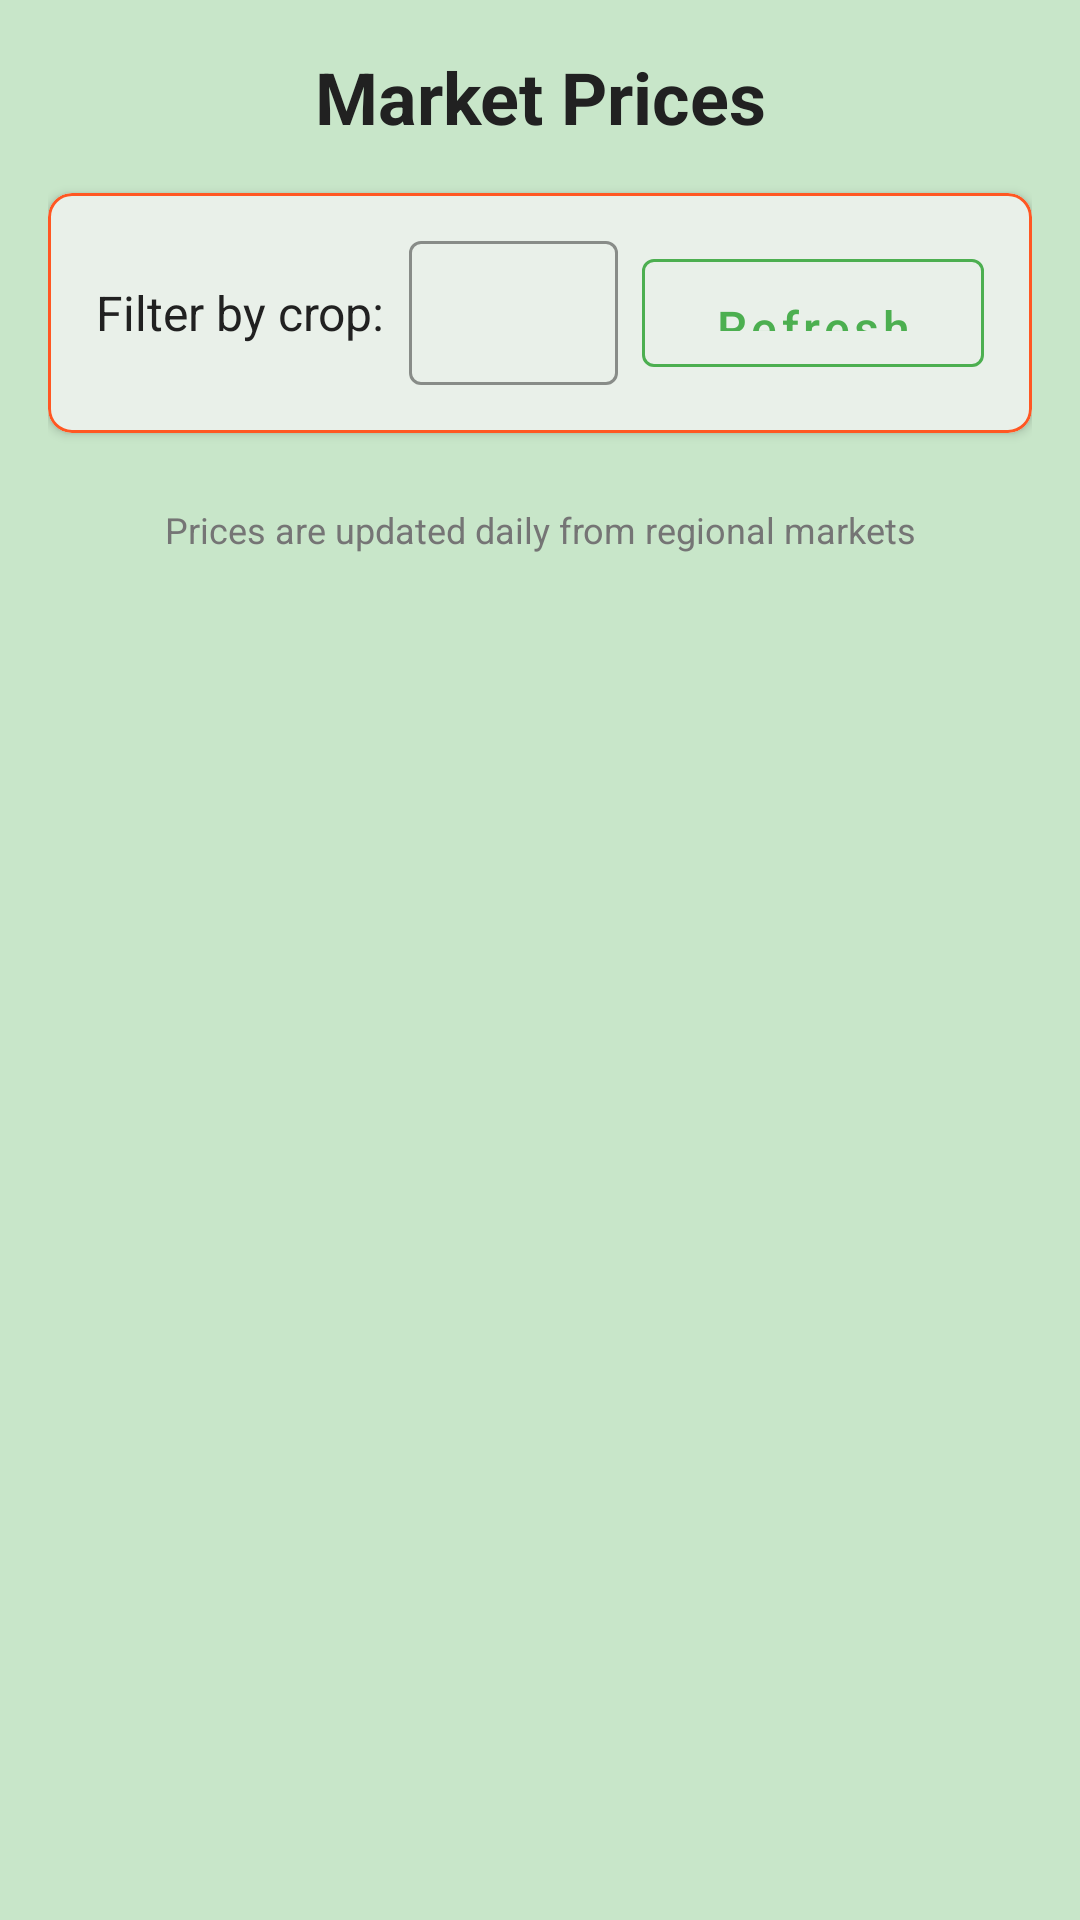

The Android layout XML behind this screen, and the referenced resources:
<!-- AndroidManifest.xml: application theme AppTheme -->
<!-- res/layout/activity_market.xml -->
<?xml version="1.0" encoding="utf-8"?>
<LinearLayout xmlns:android="http://schemas.android.com/apk/res/android"
    xmlns:app="http://schemas.android.com/apk/res-auto"
    xmlns:tools="http://schemas.android.com/tools"
    android:layout_width="match_parent"
    android:layout_height="match_parent"
    android:background="?attr/colorSurfaceVariant"
    android:orientation="vertical"
    android:padding="16dp"
    tools:context=".activities.MarketActivity">

    
    <TextView
        android:layout_width="match_parent"
        android:layout_height="wrap_content"
        android:text="@string/market_prices"
        android:textAlignment="center"
        android:textColor="?attr/colorOnSurface"
        android:textSize="24sp"
        android:textStyle="bold"
        android:layout_marginBottom="16dp"/>

    
    <com.google.android.material.card.MaterialCardView
        android:layout_width="match_parent"
        android:layout_height="wrap_content"
        app:cardCornerRadius="8dp"
        app:cardElevation="2dp"
        android:layout_marginBottom="16dp"
        app:strokeColor="?attr/colorOutline"
        app:strokeWidth="1dp">

        <LinearLayout
            android:layout_width="match_parent"
            android:layout_height="wrap_content"
            android:orientation="horizontal"
            android:padding="16dp"
            android:gravity="center_vertical">

            <TextView
                android:layout_width="wrap_content"
                android:layout_height="wrap_content"
                android:text="@string/filter_by_crop"
                android:textColor="?attr/colorOnSurface"
                android:textSize="16sp"
                android:layout_marginEnd="8dp"/>

            <com.google.android.material.textfield.TextInputLayout
                android:layout_width="0dp"
                android:layout_height="wrap_content"
                android:layout_weight="1"
                style="@style/Widget.MaterialComponents.TextInputLayout.OutlinedBox"
                app:boxStrokeColor="?attr/colorOutline"
                app:hintEnabled="false">

                <AutoCompleteTextView
                    android:id="@+id/spinnerCropType"
                    android:layout_width="match_parent"
                    android:layout_height="wrap_content"
                    android:minHeight="48dp"
                    android:inputType="none"
                    tools:ignore="LabelFor" />
            </com.google.android.material.textfield.TextInputLayout>

            <com.google.android.material.button.MaterialButton
                android:id="@+id/btnRefresh"
                style="@style/Widget.MaterialComponents.Button.OutlinedButton"
                android:layout_width="wrap_content"
                android:layout_height="48dp"
                android:layout_marginStart="8dp"
                android:text="@string/refresh"
                android:textColor="?attr/colorPrimary"
                app:strokeColor="?attr/colorPrimary"/>
        </LinearLayout>
    </com.google.android.material.card.MaterialCardView>

    
    <androidx.swiperefreshlayout.widget.SwipeRefreshLayout
        android:id="@+id/swipeRefreshLayout"
        android:layout_width="match_parent"
        android:layout_height="0dp"
        android:layout_weight="1">

        <com.google.android.material.card.MaterialCardView
            android:layout_width="match_parent"
            android:layout_height="match_parent"
            app:cardCornerRadius="8dp"
            app:cardElevation="2dp"
            app:strokeColor="?attr/colorOutline"
            app:strokeWidth="1dp">

            <LinearLayout
                android:layout_width="match_parent"
                android:layout_height="match_parent"
                android:orientation="vertical"
                android:padding="16dp">

                <TextView
                    android:id="@+id/tvLastUpdated"
                    android:layout_width="match_parent"
                    android:layout_height="wrap_content"
                    android:textAlignment="center"
                    android:textColor="?attr/colorOnSurfaceVariant"
                    android:textSize="12sp"
                    android:layout_marginBottom="8dp"
                    tools:text="@string/last_updated"/>

                <TextView
                    android:id="@+id/tvEmptyState"
                    android:layout_width="match_parent"
                    android:layout_height="match_parent"
                    android:gravity="center"
                    android:text="@string/loading_prices"
                    android:textColor="?attr/colorOnSurfaceVariant"
                    android:textSize="16sp"
                    android:visibility="gone"/>
            </LinearLayout>
        </com.google.android.material.card.MaterialCardView>
    </androidx.swiperefreshlayout.widget.SwipeRefreshLayout>

    
    <TextView
        android:layout_width="match_parent"
        android:layout_height="wrap_content"
        android:text="@string/market_data_note"
        android:textAlignment="center"
        android:textColor="?attr/colorOnSurfaceVariant"
        android:textSize="12sp"
        android:layout_marginTop="8dp"/>

    <androidx.recyclerview.widget.RecyclerView
        android:id="@+id/rvMarketPrices"
        android:layout_width="match_parent"
        android:layout_height="match_parent"
        android:clipToPadding="false"
        android:paddingBottom="8dp" />
</LinearLayout>
<!-- resources referenced by this layout -->
<resources>
  <string name="filter_by_crop">Filter by crop:</string>
  <string name="last_updated">Last updated: %s</string>
  <string name="loading_prices">Loading market prices\u2026</string>
  <string name="market_data_note">Prices are updated daily from regional markets</string>
  <string name="market_prices">Market Prices</string>
  <string name="refresh">Refresh</string>
  <color name="colorPrimary">#4CAF50</color>
  <color name="colorPrimaryDark">#388E3C</color>
  <color name="white">#FFFFFFFF</color>
  <color name="colorSecondary">#2196F3</color>
  <color name="colorSecondaryDark">#1976D2</color>
  <color name="background">#F5F5F5</color>
  <color name="textPrimary">#212121</color>
  <color name="colorPrimaryLight">#C8E6C9</color>
  <color name="outline_color">#FF5722</color>
  <color name="textSecondary">#757575</color>
  <style name="Widget.App.TextInputLayout.OutlinedBox" parent="Widget.Material3.TextInputLayout.OutlinedBox">
          <item name="boxStrokeColor">@color/text_input_box_stroke</item>
          <item name="boxStrokeWidth">1dp</item>
          <item name="boxStrokeWidthFocused">1.5dp</item>
          <item name="hintTextColor">@color/text_input_hint</item>
          <item name="android:textColorHint">@color/text_input_hint</item>
          <item name="boxBackgroundColor">@color/text_input_background</item>
          <item name="shapeAppearance">@style/ShapeAppearance.App.SmallComponent</item>
      </style>
  <style name="Widget.App.Button" parent="Widget.Material3.Button">
          <item name="backgroundTint">@color/button_background</item>
          <item name="android:textColor">@color/white</item>
          <item name="cornerRadius">8dp</item>
          <item name="android:paddingVertical">12dp</item>
          <item name="android:paddingHorizontal">24dp</item>
          <item name="android:textSize">16sp</item>
          <item name="android:textAllCaps">false</item>
      </style>
  <style name="TextAppearance.App.Body1" parent="TextAppearance.Material3.BodyLarge">
          <item name="android:textColor">?attr/colorOnSurface</item>
          <item name="android:textSize">14sp</item>
      </style>
  <style name="TextAppearance.App.Headline6" parent="TextAppearance.Material3.HeadlineSmall">
          <item name="android:textColor">?attr/colorOnSurface</item>
          <item name="android:textSize">20sp</item>
          <item name="android:textStyle">bold</item>
      </style>
  <color name="text_input_box_stroke">#80FFFFFF</color>
  <color name="text_input_hint">#AFFFFFFF</color>
  <color name="text_input_background">#10FFFFFF</color>
  <style name="ShapeAppearance.App.SmallComponent" parent="ShapeAppearance.Material3.SmallComponent">
          <item name="cornerFamily">rounded</item>
          <item name="cornerSize">8dp</item>
      </style>
  <color name="button_background">#4CAF50</color>
</resources>
